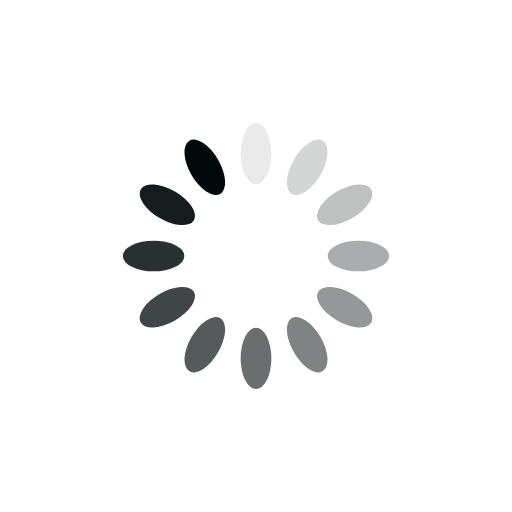
t = 0.00 s
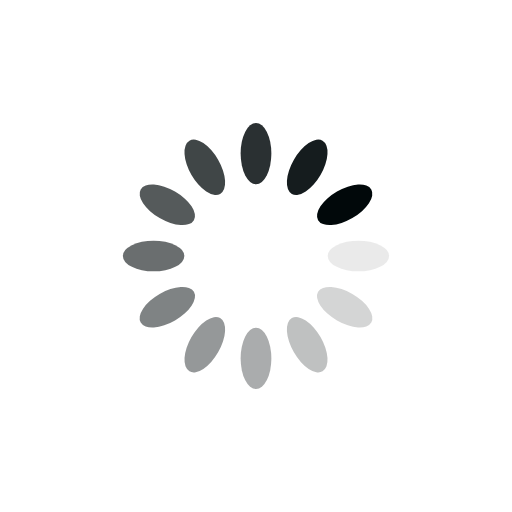
t = 0.25 s
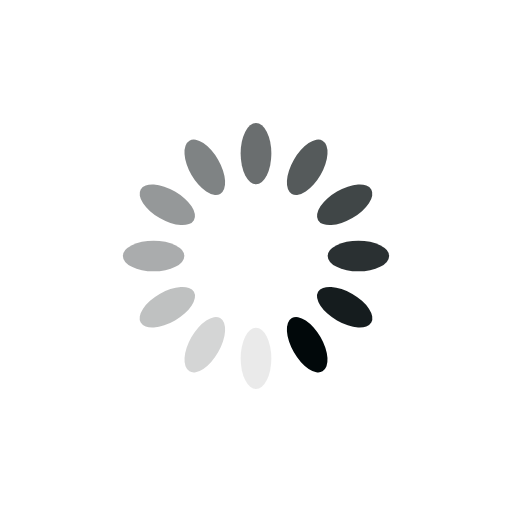
t = 0.50 s
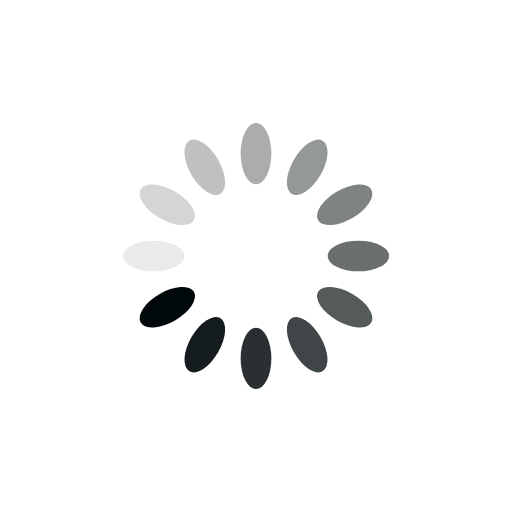
t = 0.75 s

The animated SVG that drew these frames (rendered in a browser with its animation timeline set to each time). Animation: 12 SMIL elements (animate=12); one cycle of 1.00 s, repeats indefinitely.

<?xml version="1.0" encoding="utf-8"?>
<svg xmlns="http://www.w3.org/2000/svg" xmlns:xlink="http://www.w3.org/1999/xlink" style="margin: auto; background: none; display: block; shape-rendering: auto;" width="200px" height="200px" viewBox="0 0 100 100" preserveAspectRatio="xMidYMid">
<g transform="rotate(0 50 50)">
  <rect x="47" y="24" rx="3" ry="6" width="6" height="12" fill="#01080a">
    <animate attributeName="opacity" values="1;0" keyTimes="0;1" dur="1s" begin="-0.9166666666666666s" repeatCount="indefinite"></animate>
  </rect>
</g><g transform="rotate(30 50 50)">
  <rect x="47" y="24" rx="3" ry="6" width="6" height="12" fill="#01080a">
    <animate attributeName="opacity" values="1;0" keyTimes="0;1" dur="1s" begin="-0.8333333333333334s" repeatCount="indefinite"></animate>
  </rect>
</g><g transform="rotate(60 50 50)">
  <rect x="47" y="24" rx="3" ry="6" width="6" height="12" fill="#01080a">
    <animate attributeName="opacity" values="1;0" keyTimes="0;1" dur="1s" begin="-0.75s" repeatCount="indefinite"></animate>
  </rect>
</g><g transform="rotate(90 50 50)">
  <rect x="47" y="24" rx="3" ry="6" width="6" height="12" fill="#01080a">
    <animate attributeName="opacity" values="1;0" keyTimes="0;1" dur="1s" begin="-0.6666666666666666s" repeatCount="indefinite"></animate>
  </rect>
</g><g transform="rotate(120 50 50)">
  <rect x="47" y="24" rx="3" ry="6" width="6" height="12" fill="#01080a">
    <animate attributeName="opacity" values="1;0" keyTimes="0;1" dur="1s" begin="-0.5833333333333334s" repeatCount="indefinite"></animate>
  </rect>
</g><g transform="rotate(150 50 50)">
  <rect x="47" y="24" rx="3" ry="6" width="6" height="12" fill="#01080a">
    <animate attributeName="opacity" values="1;0" keyTimes="0;1" dur="1s" begin="-0.5s" repeatCount="indefinite"></animate>
  </rect>
</g><g transform="rotate(180 50 50)">
  <rect x="47" y="24" rx="3" ry="6" width="6" height="12" fill="#01080a">
    <animate attributeName="opacity" values="1;0" keyTimes="0;1" dur="1s" begin="-0.4166666666666667s" repeatCount="indefinite"></animate>
  </rect>
</g><g transform="rotate(210 50 50)">
  <rect x="47" y="24" rx="3" ry="6" width="6" height="12" fill="#01080a">
    <animate attributeName="opacity" values="1;0" keyTimes="0;1" dur="1s" begin="-0.3333333333333333s" repeatCount="indefinite"></animate>
  </rect>
</g><g transform="rotate(240 50 50)">
  <rect x="47" y="24" rx="3" ry="6" width="6" height="12" fill="#01080a">
    <animate attributeName="opacity" values="1;0" keyTimes="0;1" dur="1s" begin="-0.25s" repeatCount="indefinite"></animate>
  </rect>
</g><g transform="rotate(270 50 50)">
  <rect x="47" y="24" rx="3" ry="6" width="6" height="12" fill="#01080a">
    <animate attributeName="opacity" values="1;0" keyTimes="0;1" dur="1s" begin="-0.16666666666666666s" repeatCount="indefinite"></animate>
  </rect>
</g><g transform="rotate(300 50 50)">
  <rect x="47" y="24" rx="3" ry="6" width="6" height="12" fill="#01080a">
    <animate attributeName="opacity" values="1;0" keyTimes="0;1" dur="1s" begin="-0.08333333333333333s" repeatCount="indefinite"></animate>
  </rect>
</g><g transform="rotate(330 50 50)">
  <rect x="47" y="24" rx="3" ry="6" width="6" height="12" fill="#01080a">
    <animate attributeName="opacity" values="1;0" keyTimes="0;1" dur="1s" begin="0s" repeatCount="indefinite"></animate>
  </rect>
</g>
<!-- [ldio] generated by https://loading.io/ --></svg>
